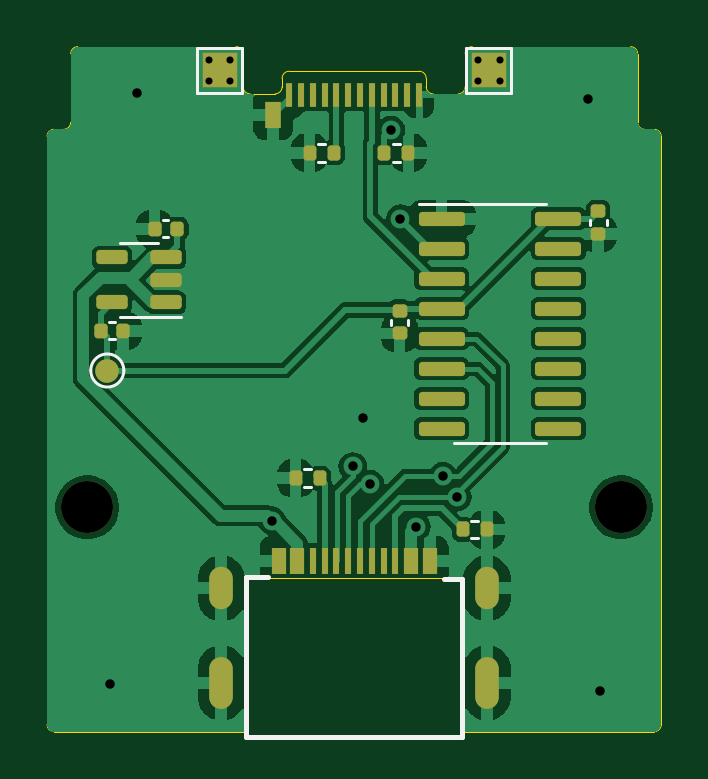
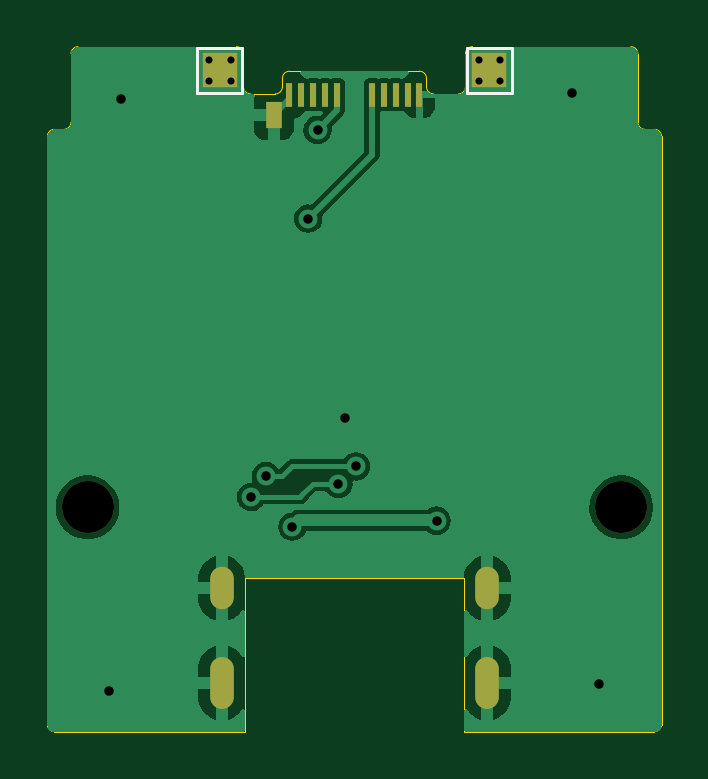
Circuit board: 11 layer files. Board 26.0 x 29.0 mm.
- bottom_copper: EC Debug-CuBottom.gbr (29560 bytes)
- top_copper: EC Debug-CuTop.gbr (61894 bytes)
- outline: EC Debug-EdgeCuts.gbr (2649 bytes)
- bottom_mask: EC Debug-MaskBottom.gbr (1196 bytes)
- top_mask: EC Debug-MaskTop.gbr (4020 bytes)
- drill: EC Debug-NPTH.drl (360 bytes)
- drill: EC Debug-PTH.drl (929 bytes)
- paste: EC Debug-PasteBottom.gbr (787 bytes)
- paste: EC Debug-PasteTop.gbr (3553 bytes)
- bottom_silk: EC Debug-SilkBottom.gbr (1628 bytes)
- top_silk: EC Debug-SilkTop.gbr (6084 bytes)

=== bottom_copper: EC Debug-CuBottom.gbr (29560 bytes, source omitted) ===
=== top_copper: EC Debug-CuTop.gbr (61894 bytes, source omitted) ===
=== outline: EC Debug-EdgeCuts.gbr ===
%TF.GenerationSoftware,KiCad,Pcbnew,8.0.3*%
%TF.CreationDate,2024-07-13T10:44:47+10:00*%
%TF.ProjectId,EC Debug,45432044-6562-4756-972e-6b696361645f,rev?*%
%TF.SameCoordinates,Original*%
%TF.FileFunction,Profile,NP*%
%FSLAX46Y46*%
G04 Gerber Fmt 4.6, Leading zero omitted, Abs format (unit mm)*
G04 Created by KiCad (PCBNEW 8.0.3) date 2024-07-13 10:44:47*
%MOMM*%
%LPD*%
G01*
G04 APERTURE LIST*
%TA.AperFunction,Profile*%
%ADD10C,0.050000*%
%TD*%
G04 APERTURE END LIST*
D10*
X12300000Y15820000D02*
X20350000Y15820000D01*
X20600000Y42820000D02*
G75*
G02*
X20300000Y43120000I0J300000D01*
G01*
X30000000Y44820000D02*
X36700000Y44820000D01*
X13000000Y41620000D02*
X13000000Y44520000D01*
X12300000Y41320000D02*
X12700000Y41320000D01*
X38000000Y41020000D02*
X38000000Y16120000D01*
X29300000Y42820000D02*
X29400000Y42820000D01*
X29700000Y43120000D02*
X29700000Y44520000D01*
X20300000Y43120000D02*
X20300000Y44520000D01*
X20600000Y42820000D02*
X20700000Y42820000D01*
X29700000Y44520000D02*
G75*
G02*
X30000000Y44820000I300000J0D01*
G01*
X38000000Y16120000D02*
G75*
G02*
X37700000Y15820000I-300000J0D01*
G01*
X13000000Y41620000D02*
G75*
G02*
X12700000Y41320000I-300000J0D01*
G01*
X20000000Y44820000D02*
X13300000Y44820000D01*
X37300000Y41320000D02*
X37700000Y41320000D01*
X29700000Y43120000D02*
G75*
G02*
X29400000Y42820000I-300000J0D01*
G01*
X12300000Y15820000D02*
G75*
G02*
X12000000Y16120000I0J300000D01*
G01*
X12000000Y41020000D02*
G75*
G02*
X12300000Y41320000I300000J0D01*
G01*
X37000000Y41620000D02*
X37000000Y44520000D01*
X12000000Y41020000D02*
X12000000Y16120000D01*
X37700000Y41320000D02*
G75*
G02*
X38000000Y41020000I0J-300000D01*
G01*
X37700000Y15820000D02*
X29650000Y15820000D01*
X36700000Y44820000D02*
G75*
G02*
X37000000Y44520000I0J-300000D01*
G01*
X20000000Y44820000D02*
G75*
G02*
X20300000Y44520000I0J-300000D01*
G01*
X37300000Y41320000D02*
G75*
G02*
X37000000Y41620000I0J300000D01*
G01*
X13000000Y44520000D02*
G75*
G02*
X13300000Y44820000I300000J0D01*
G01*
%TO.C,J2*%
X20350000Y22320000D02*
X20350000Y15820000D01*
X20350000Y22320000D02*
X29650000Y22320000D01*
X29650000Y22320000D02*
X29650000Y15820000D01*
%TO.C,P1*%
X21650000Y42820000D02*
X20700000Y42820000D01*
X21950000Y43480000D02*
X21950000Y43120000D01*
X22250000Y43780000D02*
X27750000Y43780000D01*
X28050000Y43480000D02*
X28050000Y43120000D01*
X28350000Y42820000D02*
X29300000Y42820000D01*
X21950000Y43480000D02*
G75*
G02*
X22250000Y43780000I300000J0D01*
G01*
X21950000Y43120000D02*
G75*
G02*
X21650000Y42820000I-300000J0D01*
G01*
X27750000Y43780000D02*
G75*
G02*
X28050000Y43480000I0J-300000D01*
G01*
X28350000Y42820000D02*
G75*
G02*
X28050000Y43120000I0J300000D01*
G01*
%TD*%
M02*

=== bottom_mask: EC Debug-MaskBottom.gbr ===
%TF.GenerationSoftware,KiCad,Pcbnew,8.0.3*%
%TF.CreationDate,2024-07-13T10:44:47+10:00*%
%TF.ProjectId,EC Debug,45432044-6562-4756-972e-6b696361645f,rev?*%
%TF.SameCoordinates,Original*%
%TF.FileFunction,Soldermask,Bot*%
%TF.FilePolarity,Negative*%
%FSLAX46Y46*%
G04 Gerber Fmt 4.6, Leading zero omitted, Abs format (unit mm)*
G04 Created by KiCad (PCBNEW 8.0.3) date 2024-07-13 10:44:47*
%MOMM*%
%LPD*%
G01*
G04 APERTURE LIST*
%ADD10O,1.000000X1.800000*%
%ADD11O,1.000000X2.200000*%
%ADD12R,0.300000X1.000000*%
%ADD13R,0.700000X1.150000*%
%ADD14C,2.200000*%
%ADD15R,1.500000X1.500000*%
G04 APERTURE END LIST*
D10*
%TO.C,J2*%
X19380000Y21890000D03*
D11*
X19380000Y17890000D03*
D10*
X30620000Y21890000D03*
D11*
X30620000Y17890000D03*
%TD*%
D12*
%TO.C,P1*%
X27750000Y42780000D03*
X27250000Y42780000D03*
X26750000Y42780000D03*
X26250000Y42780000D03*
X25750000Y42780000D03*
X24250000Y42780000D03*
X23750000Y42780000D03*
X23250000Y42780000D03*
X22750000Y42780000D03*
X22250000Y42780000D03*
D13*
X28420000Y41940000D03*
%TD*%
D14*
%TO.C,H1*%
X13700000Y25320000D03*
%TD*%
%TO.C,H2*%
X36300000Y25320000D03*
%TD*%
D15*
%TO.C,TP2*%
X19300000Y43820000D03*
%TD*%
%TO.C,TP4*%
X30700000Y43820000D03*
%TD*%
M02*

=== top_mask: EC Debug-MaskTop.gbr ===
%TF.GenerationSoftware,KiCad,Pcbnew,8.0.3*%
%TF.CreationDate,2024-07-13T10:44:47+10:00*%
%TF.ProjectId,EC Debug,45432044-6562-4756-972e-6b696361645f,rev?*%
%TF.SameCoordinates,Original*%
%TF.FileFunction,Soldermask,Top*%
%TF.FilePolarity,Negative*%
%FSLAX46Y46*%
G04 Gerber Fmt 4.6, Leading zero omitted, Abs format (unit mm)*
G04 Created by KiCad (PCBNEW 8.0.3) date 2024-07-13 10:44:47*
%MOMM*%
%LPD*%
G01*
G04 APERTURE LIST*
G04 Aperture macros list*
%AMRoundRect*
0 Rectangle with rounded corners*
0 $1 Rounding radius*
0 $2 $3 $4 $5 $6 $7 $8 $9 X,Y pos of 4 corners*
0 Add a 4 corners polygon primitive as box body*
4,1,4,$2,$3,$4,$5,$6,$7,$8,$9,$2,$3,0*
0 Add four circle primitives for the rounded corners*
1,1,$1+$1,$2,$3*
1,1,$1+$1,$4,$5*
1,1,$1+$1,$6,$7*
1,1,$1+$1,$8,$9*
0 Add four rect primitives between the rounded corners*
20,1,$1+$1,$2,$3,$4,$5,0*
20,1,$1+$1,$4,$5,$6,$7,0*
20,1,$1+$1,$6,$7,$8,$9,0*
20,1,$1+$1,$8,$9,$2,$3,0*%
G04 Aperture macros list end*
%ADD10O,1.000000X1.800000*%
%ADD11O,1.000000X2.200000*%
%ADD12R,0.600000X1.100000*%
%ADD13R,0.300000X1.100000*%
%ADD14RoundRect,0.135000X-0.135000X-0.185000X0.135000X-0.185000X0.135000X0.185000X-0.135000X0.185000X0*%
%ADD15RoundRect,0.140000X-0.170000X0.140000X-0.170000X-0.140000X0.170000X-0.140000X0.170000X0.140000X0*%
%ADD16R,0.300000X1.000000*%
%ADD17R,0.700000X1.150000*%
%ADD18RoundRect,0.135000X0.135000X0.185000X-0.135000X0.185000X-0.135000X-0.185000X0.135000X-0.185000X0*%
%ADD19C,1.000000*%
%ADD20C,2.200000*%
%ADD21RoundRect,0.150000X0.512500X0.150000X-0.512500X0.150000X-0.512500X-0.150000X0.512500X-0.150000X0*%
%ADD22RoundRect,0.140000X0.140000X0.170000X-0.140000X0.170000X-0.140000X-0.170000X0.140000X-0.170000X0*%
%ADD23RoundRect,0.140000X-0.140000X-0.170000X0.140000X-0.170000X0.140000X0.170000X-0.140000X0.170000X0*%
%ADD24RoundRect,0.150000X-0.825000X-0.150000X0.825000X-0.150000X0.825000X0.150000X-0.825000X0.150000X0*%
%ADD25R,1.500000X1.500000*%
G04 APERTURE END LIST*
D10*
%TO.C,J2*%
X19380000Y21890000D03*
D11*
X19380000Y17890000D03*
D10*
X30620000Y21890000D03*
D11*
X30620000Y17890000D03*
D12*
X21800000Y23050000D03*
X22600000Y23050000D03*
D13*
X23750000Y23050000D03*
X24750000Y23050000D03*
X25250000Y23050000D03*
X26250000Y23050000D03*
D12*
X28200000Y23050000D03*
X27400000Y23050000D03*
D13*
X26750000Y23050000D03*
X25750000Y23050000D03*
X24250000Y23050000D03*
X23250000Y23050000D03*
%TD*%
D14*
%TO.C,R4*%
X23110000Y40330000D03*
X24130000Y40330000D03*
%TD*%
D15*
%TO.C,C2*%
X35335000Y37865000D03*
X35335000Y36905000D03*
%TD*%
D16*
%TO.C,P1*%
X22250000Y42780000D03*
X22750000Y42780000D03*
X23250000Y42780000D03*
X23750000Y42780000D03*
X24250000Y42780000D03*
X24750000Y42780000D03*
X25250000Y42780000D03*
X25750000Y42780000D03*
X26250000Y42780000D03*
X26750000Y42780000D03*
X27250000Y42780000D03*
X27750000Y42780000D03*
D17*
X21580000Y41940000D03*
%TD*%
D14*
%TO.C,R1*%
X22520000Y26550000D03*
X23540000Y26550000D03*
%TD*%
D18*
%TO.C,R3*%
X27300000Y40330000D03*
X26280000Y40330000D03*
%TD*%
D15*
%TO.C,C4*%
X26920000Y33640000D03*
X26920000Y32680000D03*
%TD*%
D19*
%TO.C,TP5*%
X14550000Y31110000D03*
%TD*%
D20*
%TO.C,H1*%
X13700000Y25320000D03*
%TD*%
D21*
%TO.C,U1*%
X17027500Y34000000D03*
X17027500Y34950000D03*
X17027500Y35900000D03*
X14752500Y35900000D03*
X14752500Y34000000D03*
%TD*%
D22*
%TO.C,C1*%
X17510000Y37110000D03*
X16550000Y37110000D03*
%TD*%
D23*
%TO.C,C3*%
X14270000Y32790000D03*
X15230000Y32790000D03*
%TD*%
D24*
%TO.C,U2*%
X28700000Y37540000D03*
X28700000Y36270000D03*
X28700000Y35000000D03*
X28700000Y33730000D03*
X28700000Y32460000D03*
X28700000Y31190000D03*
X28700000Y29920000D03*
X28700000Y28650000D03*
X33650000Y28650000D03*
X33650000Y29920000D03*
X33650000Y31190000D03*
X33650000Y32460000D03*
X33650000Y33730000D03*
X33650000Y35000000D03*
X33650000Y36270000D03*
X33650000Y37540000D03*
%TD*%
D25*
%TO.C,TP1*%
X19300000Y43820000D03*
%TD*%
D20*
%TO.C,H2*%
X36300000Y25320000D03*
%TD*%
D25*
%TO.C,TP3*%
X30700000Y43820000D03*
%TD*%
D18*
%TO.C,R2*%
X30620000Y24380000D03*
X29600000Y24380000D03*
%TD*%
M02*

=== drill: EC Debug-NPTH.drl ===
M48
; DRILL file {KiCad 8.0.3} date 2024-07-13T10:44:47+1000
; FORMAT={-:-/ absolute / inch / decimal}
; #@! TF.CreationDate,2024-07-13T10:44:47+10:00
; #@! TF.GenerationSoftware,Kicad,Pcbnew,8.0.3
; #@! TF.FileFunction,NonPlated,1,2,NPTH
FMAT,2
INCH
; #@! TA.AperFunction,NonPlated,NPTH,ComponentDrill
T1C0.0866
%
G90
G05
T1
X0.5394Y0.9969
X1.4291Y0.9969
M30

=== drill: EC Debug-PTH.drl ===
M48
; DRILL file {KiCad 8.0.3} date 2024-07-13T10:44:47+1000
; FORMAT={-:-/ absolute / inch / decimal}
; #@! TF.CreationDate,2024-07-13T10:44:47+10:00
; #@! TF.GenerationSoftware,Kicad,Pcbnew,8.0.3
; #@! TF.FileFunction,Plated,1,2,PTH
FMAT,2
INCH
; #@! TA.AperFunction,Plated,PTH,ViaDrill
T1C0.0118
; #@! TA.AperFunction,Plated,PTH,ViaDrill
T2C0.0157
; #@! TA.AperFunction,Plated,PTH,ComponentDrill
T3C0.0236
%
G90
G05
T1
X0.7424Y1.7421
X0.7424Y1.7071
X0.7774Y1.7421
X0.7774Y1.7071
X1.1899Y1.7421
X1.1899Y1.7071
X1.2274Y1.7421
X1.2274Y1.7071
T2
X0.5768Y0.7031
X0.6217Y1.6866
X0.8474Y0.9744
X0.9818Y1.065
X0.9996Y1.1461
X1.0111Y1.0358
X1.0457Y1.626
X1.0614Y1.478
X1.0878Y0.9646
X1.1318Y1.0489
X1.1563Y1.0142
X1.3736Y1.678
X1.3933Y0.6906
T3
G00X0.763Y0.8776
M15
G01X0.763Y0.8461
M16
G05
G00X0.763Y0.728
M15
G01X0.763Y0.6807
M16
G05
G00X1.2055Y0.8776
M15
G01X1.2055Y0.8461
M16
G05
G00X1.2055Y0.728
M15
G01X1.2055Y0.6807
M16
G05
M30

=== paste: EC Debug-PasteBottom.gbr ===
%TF.GenerationSoftware,KiCad,Pcbnew,8.0.3*%
%TF.CreationDate,2024-07-13T10:44:47+10:00*%
%TF.ProjectId,EC Debug,45432044-6562-4756-972e-6b696361645f,rev?*%
%TF.SameCoordinates,Original*%
%TF.FileFunction,Paste,Bot*%
%TF.FilePolarity,Positive*%
%FSLAX46Y46*%
G04 Gerber Fmt 4.6, Leading zero omitted, Abs format (unit mm)*
G04 Created by KiCad (PCBNEW 8.0.3) date 2024-07-13 10:44:47*
%MOMM*%
%LPD*%
G01*
G04 APERTURE LIST*
%ADD10R,0.300000X1.000000*%
%ADD11R,0.700000X1.150000*%
G04 APERTURE END LIST*
D10*
%TO.C,P1*%
X27750000Y42780000D03*
X27250000Y42780000D03*
X26750000Y42780000D03*
X26250000Y42780000D03*
X25750000Y42780000D03*
X24250000Y42780000D03*
X23750000Y42780000D03*
X23250000Y42780000D03*
X22750000Y42780000D03*
X22250000Y42780000D03*
D11*
X28420000Y41940000D03*
%TD*%
M02*

=== paste: EC Debug-PasteTop.gbr (3553 bytes, source withheld) ===
=== bottom_silk: EC Debug-SilkBottom.gbr ===
%TF.GenerationSoftware,KiCad,Pcbnew,8.0.3*%
%TF.CreationDate,2024-07-13T10:44:47+10:00*%
%TF.ProjectId,EC Debug,45432044-6562-4756-972e-6b696361645f,rev?*%
%TF.SameCoordinates,Original*%
%TF.FileFunction,Legend,Bot*%
%TF.FilePolarity,Positive*%
%FSLAX46Y46*%
G04 Gerber Fmt 4.6, Leading zero omitted, Abs format (unit mm)*
G04 Created by KiCad (PCBNEW 8.0.3) date 2024-07-13 10:44:47*
%MOMM*%
%LPD*%
G01*
G04 APERTURE LIST*
%ADD10C,0.120000*%
%ADD11O,1.000000X1.800000*%
%ADD12O,1.000000X2.200000*%
%ADD13R,0.300000X1.000000*%
%ADD14R,0.700000X1.150000*%
%ADD15C,2.200000*%
%ADD16R,1.500000X1.500000*%
G04 APERTURE END LIST*
D10*
%TO.C,TP2*%
X18350000Y44770000D02*
X18350000Y42870000D01*
X18350000Y42870000D02*
X20250000Y42870000D01*
X20250000Y44770000D02*
X18350000Y44770000D01*
X20250000Y42870000D02*
X20250000Y44770000D01*
%TO.C,TP4*%
X29750000Y44770000D02*
X29750000Y42870000D01*
X29750000Y42870000D02*
X31650000Y42870000D01*
X31650000Y44770000D02*
X29750000Y44770000D01*
X31650000Y42870000D02*
X31650000Y44770000D01*
%TD*%
%LPC*%
D11*
%TO.C,J2*%
X19380000Y21890000D03*
D12*
X19380000Y17890000D03*
D11*
X30620000Y21890000D03*
D12*
X30620000Y17890000D03*
%TD*%
D13*
%TO.C,P1*%
X27750000Y42780000D03*
X27250000Y42780000D03*
X26750000Y42780000D03*
X26250000Y42780000D03*
X25750000Y42780000D03*
X24250000Y42780000D03*
X23750000Y42780000D03*
X23250000Y42780000D03*
X22750000Y42780000D03*
X22250000Y42780000D03*
D14*
X28420000Y41940000D03*
%TD*%
D15*
%TO.C,H1*%
X13700000Y25320000D03*
%TD*%
%TO.C,H2*%
X36300000Y25320000D03*
%TD*%
D16*
%TO.C,TP2*%
X19300000Y43820000D03*
%TD*%
%TO.C,TP4*%
X30700000Y43820000D03*
%TD*%
%LPD*%
M02*

=== top_silk: EC Debug-SilkTop.gbr ===
%TF.GenerationSoftware,KiCad,Pcbnew,8.0.3*%
%TF.CreationDate,2024-07-13T10:44:47+10:00*%
%TF.ProjectId,EC Debug,45432044-6562-4756-972e-6b696361645f,rev?*%
%TF.SameCoordinates,Original*%
%TF.FileFunction,Legend,Top*%
%TF.FilePolarity,Positive*%
%FSLAX46Y46*%
G04 Gerber Fmt 4.6, Leading zero omitted, Abs format (unit mm)*
G04 Created by KiCad (PCBNEW 8.0.3) date 2024-07-13 10:44:47*
%MOMM*%
%LPD*%
G01*
G04 APERTURE LIST*
G04 Aperture macros list*
%AMRoundRect*
0 Rectangle with rounded corners*
0 $1 Rounding radius*
0 $2 $3 $4 $5 $6 $7 $8 $9 X,Y pos of 4 corners*
0 Add a 4 corners polygon primitive as box body*
4,1,4,$2,$3,$4,$5,$6,$7,$8,$9,$2,$3,0*
0 Add four circle primitives for the rounded corners*
1,1,$1+$1,$2,$3*
1,1,$1+$1,$4,$5*
1,1,$1+$1,$6,$7*
1,1,$1+$1,$8,$9*
0 Add four rect primitives between the rounded corners*
20,1,$1+$1,$2,$3,$4,$5,0*
20,1,$1+$1,$4,$5,$6,$7,0*
20,1,$1+$1,$6,$7,$8,$9,0*
20,1,$1+$1,$8,$9,$2,$3,0*%
G04 Aperture macros list end*
%ADD10C,0.200000*%
%ADD11C,0.120000*%
%ADD12O,1.000000X1.800000*%
%ADD13O,1.000000X2.200000*%
%ADD14R,0.600000X1.100000*%
%ADD15R,0.300000X1.100000*%
%ADD16RoundRect,0.135000X-0.135000X-0.185000X0.135000X-0.185000X0.135000X0.185000X-0.135000X0.185000X0*%
%ADD17RoundRect,0.140000X-0.170000X0.140000X-0.170000X-0.140000X0.170000X-0.140000X0.170000X0.140000X0*%
%ADD18R,0.300000X1.000000*%
%ADD19R,0.700000X1.150000*%
%ADD20RoundRect,0.135000X0.135000X0.185000X-0.135000X0.185000X-0.135000X-0.185000X0.135000X-0.185000X0*%
%ADD21C,1.000000*%
%ADD22C,2.200000*%
%ADD23RoundRect,0.150000X0.512500X0.150000X-0.512500X0.150000X-0.512500X-0.150000X0.512500X-0.150000X0*%
%ADD24RoundRect,0.140000X0.140000X0.170000X-0.140000X0.170000X-0.140000X-0.170000X0.140000X-0.170000X0*%
%ADD25RoundRect,0.140000X-0.140000X-0.170000X0.140000X-0.170000X0.140000X0.170000X-0.140000X0.170000X0*%
%ADD26RoundRect,0.150000X-0.825000X-0.150000X0.825000X-0.150000X0.825000X0.150000X-0.825000X0.150000X0*%
%ADD27R,1.500000X1.500000*%
G04 APERTURE END LIST*
D10*
%TO.C,J2*%
X20440000Y22370000D02*
X21340000Y22370000D01*
X20440000Y15600000D02*
X20440000Y22370000D01*
X28820000Y22300000D02*
X29580000Y22300000D01*
X29580000Y22300000D02*
X29580000Y15600000D01*
X29580000Y15600000D02*
X20440000Y15600000D01*
D11*
%TO.C,R4*%
X23466359Y40710000D02*
X23773641Y40710000D01*
X23466359Y39950000D02*
X23773641Y39950000D01*
%TO.C,C2*%
X34975000Y37492836D02*
X34975000Y37277164D01*
X35695000Y37492836D02*
X35695000Y37277164D01*
%TO.C,R1*%
X22876359Y26930000D02*
X23183641Y26930000D01*
X22876359Y26170000D02*
X23183641Y26170000D01*
%TO.C,R3*%
X26943641Y40710000D02*
X26636359Y40710000D01*
X26943641Y39950000D02*
X26636359Y39950000D01*
%TO.C,C4*%
X26560000Y33267836D02*
X26560000Y33052164D01*
X27280000Y33267836D02*
X27280000Y33052164D01*
%TO.C,TP5*%
X15250000Y31110000D02*
G75*
G02*
X13850000Y31110000I-700000J0D01*
G01*
X13850000Y31110000D02*
G75*
G02*
X15250000Y31110000I700000J0D01*
G01*
%TO.C,U1*%
X15890000Y36510000D02*
X15090000Y36510000D01*
X15890000Y36510000D02*
X16690000Y36510000D01*
X15890000Y33390000D02*
X15090000Y33390000D01*
X15890000Y33390000D02*
X17690000Y33390000D01*
%TO.C,C1*%
X17137836Y37470000D02*
X16922164Y37470000D01*
X17137836Y36750000D02*
X16922164Y36750000D01*
%TO.C,C3*%
X14642164Y33150000D02*
X14857836Y33150000D01*
X14642164Y32430000D02*
X14857836Y32430000D01*
%TO.C,U2*%
X31175000Y38155000D02*
X27725000Y38155000D01*
X31175000Y38155000D02*
X33125000Y38155000D01*
X31175000Y28035000D02*
X29225000Y28035000D01*
X31175000Y28035000D02*
X33125000Y28035000D01*
%TO.C,TP1*%
X18350000Y44770000D02*
X20250000Y44770000D01*
X18350000Y42870000D02*
X18350000Y44770000D01*
X20250000Y44770000D02*
X20250000Y42870000D01*
X20250000Y42870000D02*
X18350000Y42870000D01*
%TO.C,TP3*%
X29750000Y44770000D02*
X31650000Y44770000D01*
X29750000Y42870000D02*
X29750000Y44770000D01*
X31650000Y44770000D02*
X31650000Y42870000D01*
X31650000Y42870000D02*
X29750000Y42870000D01*
%TO.C,R2*%
X30263641Y24760000D02*
X29956359Y24760000D01*
X30263641Y24000000D02*
X29956359Y24000000D01*
%TD*%
%LPC*%
D12*
%TO.C,J2*%
X19380000Y21890000D03*
D13*
X19380000Y17890000D03*
D12*
X30620000Y21890000D03*
D13*
X30620000Y17890000D03*
D14*
X21800000Y23050000D03*
X22600000Y23050000D03*
D15*
X23750000Y23050000D03*
X24750000Y23050000D03*
X25250000Y23050000D03*
X26250000Y23050000D03*
D14*
X28200000Y23050000D03*
X27400000Y23050000D03*
D15*
X26750000Y23050000D03*
X25750000Y23050000D03*
X24250000Y23050000D03*
X23250000Y23050000D03*
%TD*%
D16*
%TO.C,R4*%
X23110000Y40330000D03*
X24130000Y40330000D03*
%TD*%
D17*
%TO.C,C2*%
X35335000Y37865000D03*
X35335000Y36905000D03*
%TD*%
D18*
%TO.C,P1*%
X22250000Y42780000D03*
X22750000Y42780000D03*
X23250000Y42780000D03*
X23750000Y42780000D03*
X24250000Y42780000D03*
X24750000Y42780000D03*
X25250000Y42780000D03*
X25750000Y42780000D03*
X26250000Y42780000D03*
X26750000Y42780000D03*
X27250000Y42780000D03*
X27750000Y42780000D03*
D19*
X21580000Y41940000D03*
%TD*%
D16*
%TO.C,R1*%
X22520000Y26550000D03*
X23540000Y26550000D03*
%TD*%
D20*
%TO.C,R3*%
X27300000Y40330000D03*
X26280000Y40330000D03*
%TD*%
D17*
%TO.C,C4*%
X26920000Y33640000D03*
X26920000Y32680000D03*
%TD*%
D21*
%TO.C,TP5*%
X14550000Y31110000D03*
%TD*%
D22*
%TO.C,H1*%
X13700000Y25320000D03*
%TD*%
D23*
%TO.C,U1*%
X17027500Y34000000D03*
X17027500Y34950000D03*
X17027500Y35900000D03*
X14752500Y35900000D03*
X14752500Y34000000D03*
%TD*%
D24*
%TO.C,C1*%
X17510000Y37110000D03*
X16550000Y37110000D03*
%TD*%
D25*
%TO.C,C3*%
X14270000Y32790000D03*
X15230000Y32790000D03*
%TD*%
D26*
%TO.C,U2*%
X28700000Y37540000D03*
X28700000Y36270000D03*
X28700000Y35000000D03*
X28700000Y33730000D03*
X28700000Y32460000D03*
X28700000Y31190000D03*
X28700000Y29920000D03*
X28700000Y28650000D03*
X33650000Y28650000D03*
X33650000Y29920000D03*
X33650000Y31190000D03*
X33650000Y32460000D03*
X33650000Y33730000D03*
X33650000Y35000000D03*
X33650000Y36270000D03*
X33650000Y37540000D03*
%TD*%
D27*
%TO.C,TP1*%
X19300000Y43820000D03*
%TD*%
D22*
%TO.C,H2*%
X36300000Y25320000D03*
%TD*%
D27*
%TO.C,TP3*%
X30700000Y43820000D03*
%TD*%
D20*
%TO.C,R2*%
X30620000Y24380000D03*
X29600000Y24380000D03*
%TD*%
%LPD*%
M02*

